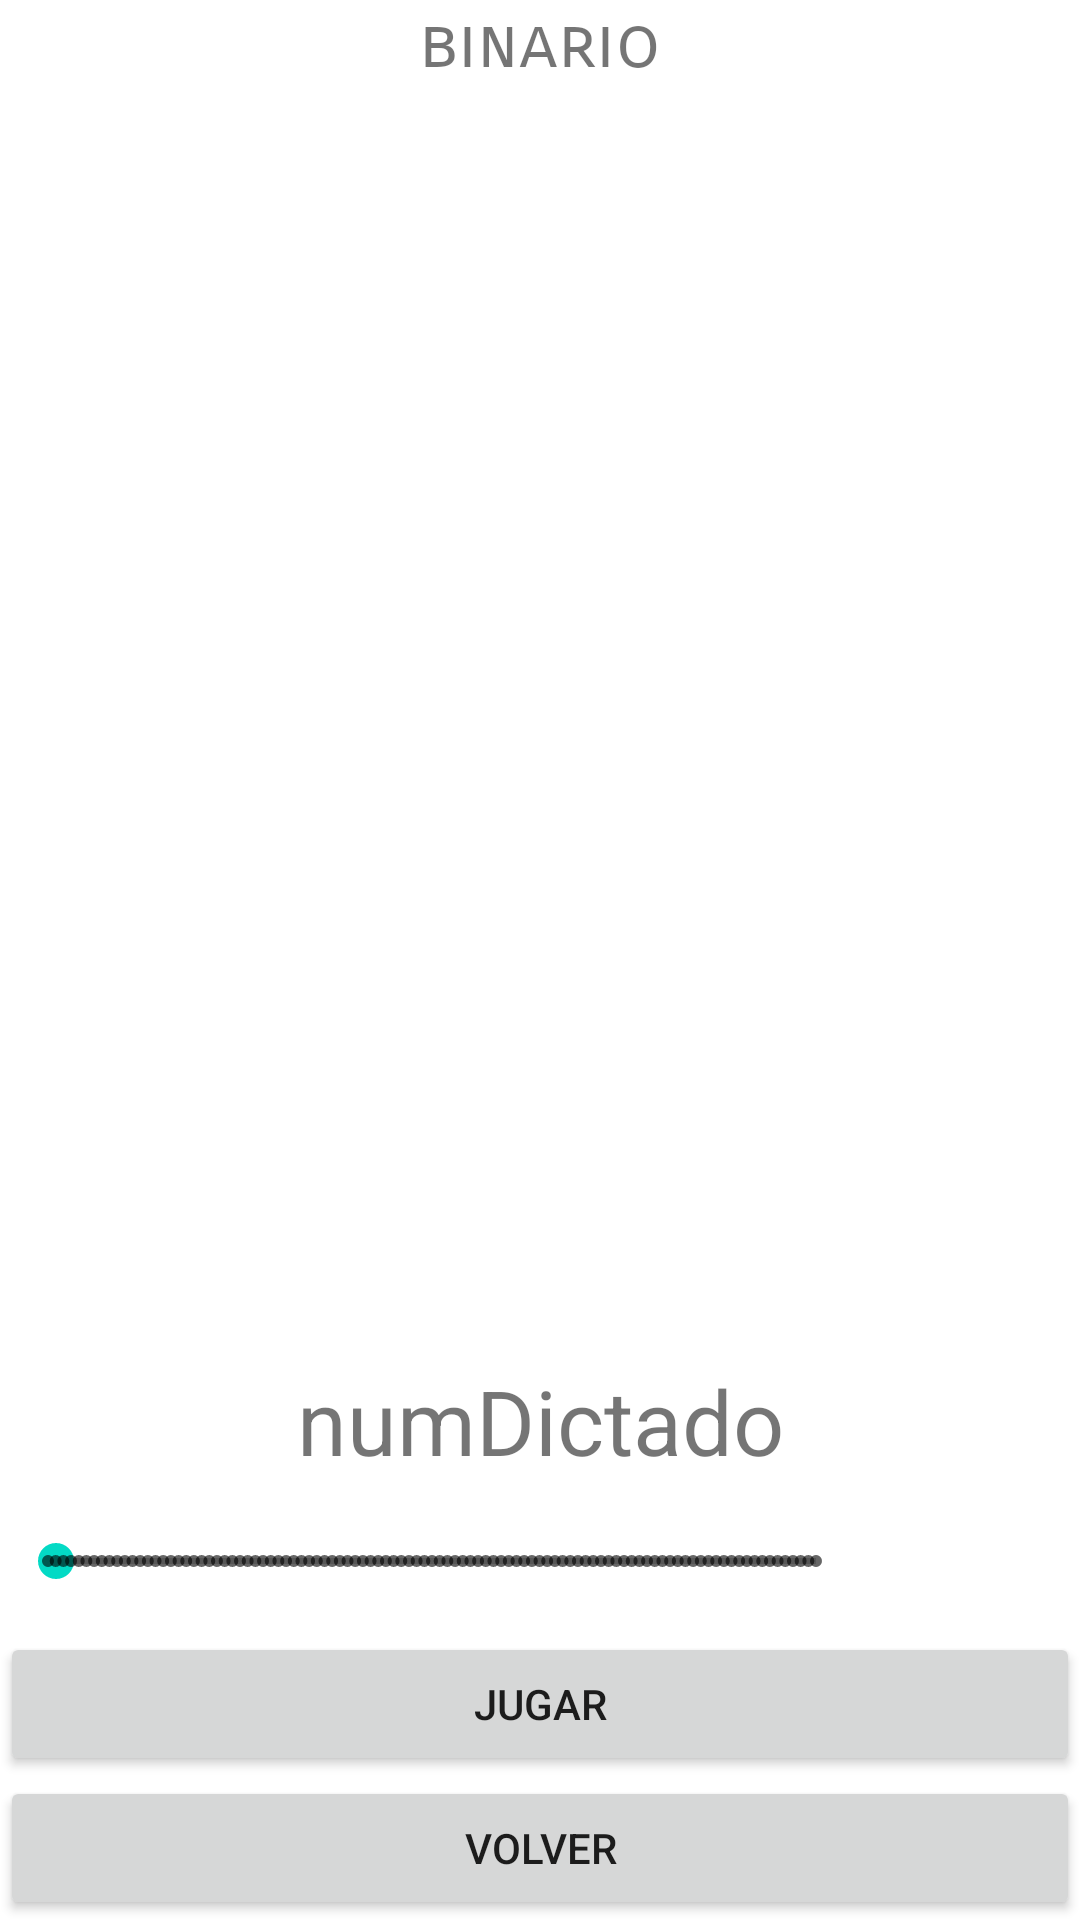

The Android layout XML behind this screen, and the referenced resources:
<!-- AndroidManifest.xml: application theme Theme.RHYTHMON -->
<!-- res/layout/activity_custom_ritmo.xml -->
<?xml version="1.0" encoding="utf-8"?>
<LinearLayout xmlns:android="http://schemas.android.com/apk/res/android"
    xmlns:app="http://schemas.android.com/apk/res-auto"
    xmlns:tools="http://schemas.android.com/tools"
    android:layout_width="match_parent"
    android:layout_height="match_parent"
    android:orientation="vertical"
    tools:context=".CustomRitmoActivity">


    <LinearLayout
        android:layout_width="match_parent"
        android:layout_height="wrap_content"
        android:orientation="horizontal">

        <TextView
            android:id="@+id/tvBinario"
            android:layout_width="0dp"
            android:layout_height="wrap_content"
            android:layout_weight="0.6"
            android:fontFamily="sans-serif-smallcaps"
            android:gravity="center"
            android:text="binario"
            android:textSize="24sp" />

    </LinearLayout>

    <LinearLayout
        android:layout_width="match_parent"
        android:layout_height="match_parent"
        android:layout_weight="0.2"
        android:baselineAligned="false"
        android:orientation="horizontal">

        <ScrollView
            android:id="@+id/scroll_binario"
            android:layout_width="match_parent"
            android:layout_height="match_parent"
            android:layout_weight="0.5"
            android:fadeScrollbars="false"
            android:fillViewport="false"
            android:scrollbarStyle="outsideInset"
            tools:visibility="visible">

            <TableLayout
                android:id="@+id/table_bin"
                android:layout_width="match_parent"
                android:layout_height="wrap_content" />
        </ScrollView>

    </LinearLayout>

    
    <TextView
        android:id="@+id/tv_sb_discrete4"
        android:layout_width="match_parent"
        android:layout_height="47dp"
        android:gravity="center_horizontal|center"
        android:text="numDictado"
        android:textSize="30sp" />

    <LinearLayout
        android:id="@+id/ll_seekBar_4"
        android:layout_width="match_parent"
        android:layout_height="wrap_content"
        android:orientation="horizontal">

        <SeekBar
            android:id="@+id/seekBar_discrete4"
            style="@style/Widget.AppCompat.SeekBar.Discrete"
            android:layout_width="match_parent"
            android:layout_height="47dp"
            android:layout_weight="0.2"
            android:min="0"
            android:progress="1"
            android:visibility="visible" />

        <TextView
            android:id="@+id/tv_seekBar_4"
            android:layout_width="match_parent"
            android:layout_height="match_parent"
            android:layout_weight="0.8"
            android:textSize="24sp" />
    </LinearLayout>
    

    

    <LinearLayout
        android:id="@+id/ll_seekBar_5"
        android:layout_width="match_parent"
        android:layout_height="wrap_content"
        android:orientation="horizontal"/>
    

    
    <Button
        android:id="@+id/bt_jugar"
        android:layout_width="match_parent"
        android:layout_height="wrap_content"
        android:enabled="true"
        android:onClick="IrActivityRitmo"
        android:text="jugar" />

    <Button
        android:id="@+id/bt_volver"
        android:layout_width="match_parent"
        android:layout_height="wrap_content"
        android:onClick="VolverActivityMinijuegos"
        android:text="volver" />

</LinearLayout>
<!-- resources referenced by this layout -->
<resources>
  <style name="Theme.RHYTHMON" parent="Theme.MaterialComponents.DayNight.DarkActionBar">
          
          <item name="colorPrimary">@color/purple_500</item>
          <item name="colorPrimaryVariant">@color/purple_700</item>
          <item name="colorOnPrimary">@color/white</item>
          
          <item name="colorSecondary">@color/teal_200</item>
          <item name="colorSecondaryVariant">@color/teal_700</item>
          <item name="colorOnSecondary">@color/black</item>
          
          <item name="android:statusBarColor">?attr/colorPrimaryVariant</item>
          
      </style>
  <!-- not gathered from this repository: default colours our renderer supplied (Android Studio template values) -->
  <color name="purple_500">#FF6200EE</color>
  <color name="purple_700">#FF3700B3</color>
  <color name="teal_200">#FF03DAC5</color>
  <color name="teal_700">#FF018786</color>
  <color name="black">#FF000000</color>
  <color name="white">#FFFFFFFF</color>
</resources>
